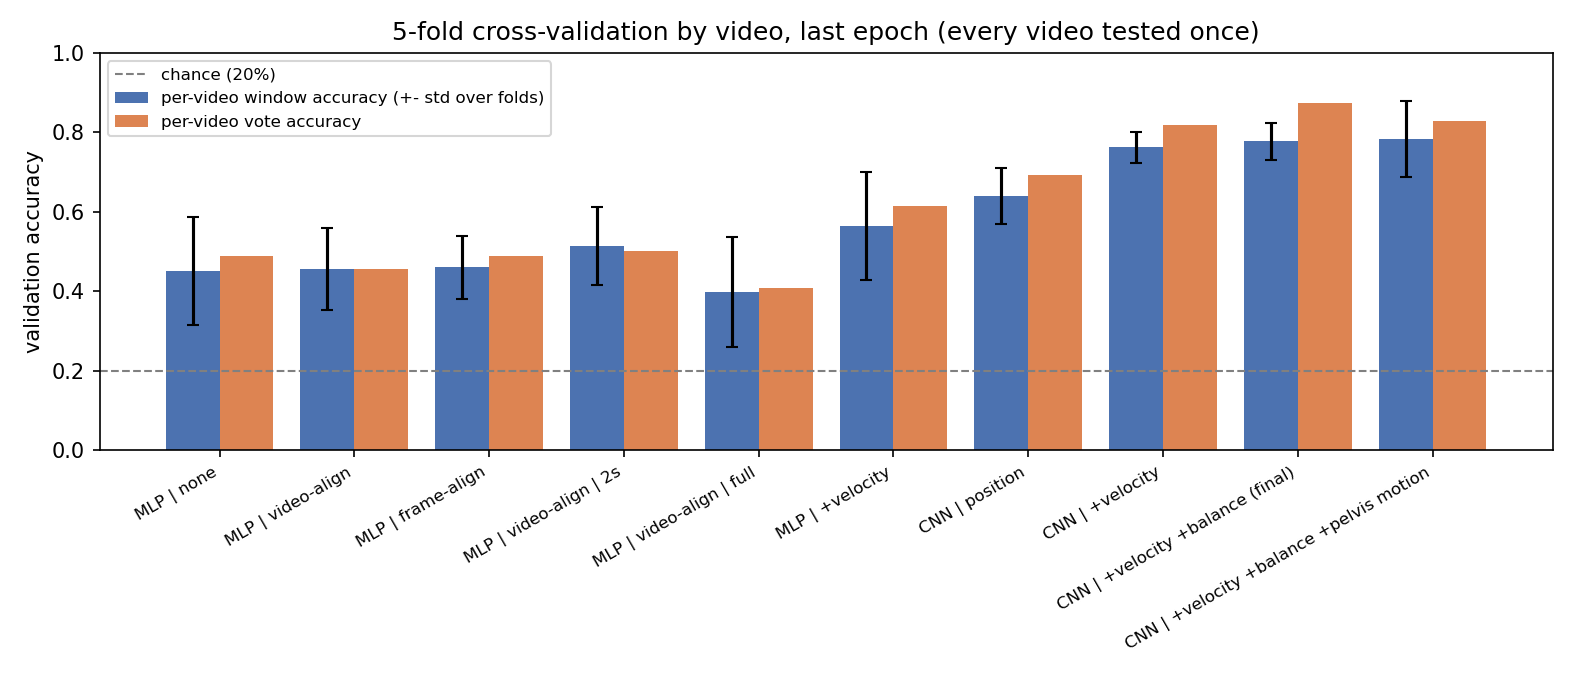

Values plotted in this chart, from the file beside it:
config, experiment, video_window_acc, video_vote_acc, class_balanced, fold_std, per_fold
MLP | none, 3 preprocessing, 0.4502, 0.4886, 0.3814, 0.1355, [0.48, 0.282, 0.351, 0.572, 0.649]
MLP | video-align, 3 preprocessing, 0.4563, 0.4545, 0.3975, 0.1026, [0.533, 0.331, 0.361, 0.601, 0.492]
MLP | frame-align, 3 preprocessing, 0.4598, 0.4886, 0.3948, 0.0786, [0.499, 0.402, 0.372, 0.596, 0.457]
MLP | video-align | 2s, window, 0.5136, 0.5, 0.4401, 0.09789, [0.461, 0.436, 0.499, 0.713, 0.527]
MLP | video-align | full, 2 lower vs full, 0.3971, 0.4091, 0.3726, 0.1382, [0.309, 0.501, 0.221, 0.613, 0.398]
MLP | +velocity, feature, 0.5641, 0.6136, 0.5166, 0.1349, [0.656, 0.507, 0.335, 0.69, 0.671]
CNN | position, 1 model, 0.6395, 0.6932, 0.6151, 0.07068, [0.688, 0.549, 0.571, 0.705, 0.715]
CNN | +velocity, 1 model, 0.7624, 0.8182, 0.7589, 0.03829, [0.738, 0.707, 0.798, 0.8, 0.797]
CNN | +velocity +balance (final), imbalance, 0.7773, 0.875, 0.772, 0.0464, [0.785, 0.72, 0.761, 0.783, 0.862]
CNN | +velocity +balance +pelvis motion, pelvis, 0.783, 0.8295, 0.8054, 0.09605, [0.807, 0.67, 0.723, 0.812, 0.953]
